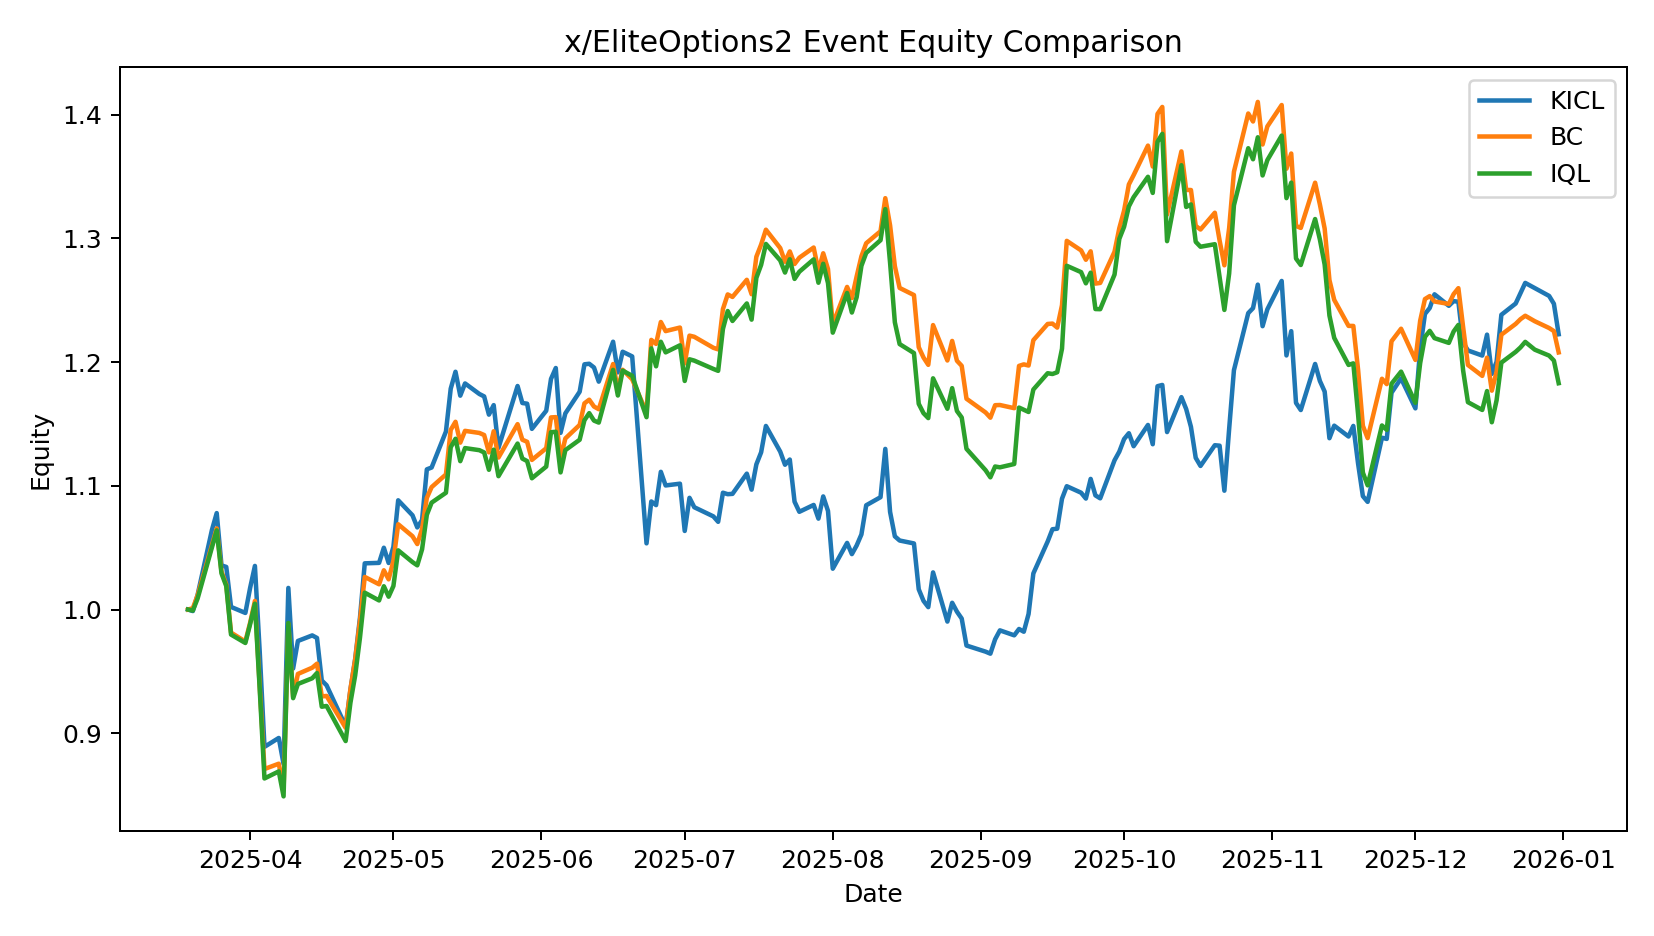

Data behind this chart, as committed beside it:
date, KICL, BC, IQL
2025-03-19 00:00:00, 1.0, 1.0, 1.0
2025-03-20 00:00:00, 0.9988, 1.001, 0.9992
2025-03-21 00:00:00, 1.012, 1.011, 1.009
2025-03-24 00:00:00, 1.064, 1.052, 1.05
2025-03-25 00:00:00, 1.078, 1.066, 1.064
2025-03-26 00:00:00, 1.036, 1.031, 1.029
2025-03-27 00:00:00, 1.034, 1.02, 1.019
2025-03-28 00:00:00, 1.002, 0.9814, 0.9798
2025-03-31 00:00:00, 0.9973, 0.9742, 0.973
2025-04-01 00:00:00, 1.018, 0.9894, 0.9882
2025-04-02 00:00:00, 1.035, 1.007, 1.005
2025-04-03 00:00:00, 0.9663, 0.9382, 0.9361
2025-04-04 00:00:00, 0.889, 0.8711, 0.8635
2025-04-07 00:00:00, 0.8962, 0.8754, 0.8692
2025-04-08 00:00:00, 0.8752, 0.8543, 0.849
2025-04-09 00:00:00, 1.017, 0.9886, 0.9891
2025-04-10 00:00:00, 0.9523, 0.9295, 0.9284
2025-04-11 00:00:00, 0.9746, 0.948, 0.9399
2025-04-14 00:00:00, 0.9791, 0.953, 0.9444
2025-04-15 00:00:00, 0.977, 0.9562, 0.9487
2025-04-16 00:00:00, 0.9426, 0.9298, 0.9215
2025-04-17 00:00:00, 0.9388, 0.9302, 0.9221
2025-04-21 00:00:00, 0.9057, 0.9044, 0.8937
2025-04-22 00:00:00, 0.9352, 0.9356, 0.9247
2025-04-23 00:00:00, 0.9602, 0.9596, 0.9469
2025-04-24 00:00:00, 0.9934, 0.9911, 0.9773
2025-04-25 00:00:00, 1.037, 1.026, 1.014
2025-04-28 00:00:00, 1.038, 1.02, 1.007
2025-04-29 00:00:00, 1.05, 1.032, 1.019
2025-04-30 00:00:00, 1.038, 1.024, 1.01
2025-05-01 00:00:00, 1.051, 1.039, 1.019
2025-05-02 00:00:00, 1.088, 1.069, 1.048
2025-05-05 00:00:00, 1.076, 1.059, 1.038
2025-05-06 00:00:00, 1.066, 1.053, 1.036
2025-05-07 00:00:00, 1.072, 1.065, 1.049
2025-05-08 00:00:00, 1.113, 1.09, 1.077
2025-05-09 00:00:00, 1.115, 1.099, 1.086
2025-05-12 00:00:00, 1.144, 1.109, 1.094
2025-05-13 00:00:00, 1.178, 1.145, 1.131
2025-05-14 00:00:00, 1.192, 1.152, 1.138
2025-05-15 00:00:00, 1.173, 1.135, 1.12
2025-05-16 00:00:00, 1.183, 1.144, 1.13
2025-05-19 00:00:00, 1.174, 1.143, 1.129
2025-05-20 00:00:00, 1.172, 1.141, 1.127
2025-05-21 00:00:00, 1.158, 1.127, 1.113
2025-05-22 00:00:00, 1.165, 1.144, 1.129
2025-05-23 00:00:00, 1.131, 1.123, 1.108
2025-05-27 00:00:00, 1.181, 1.15, 1.134
2025-05-28 00:00:00, 1.167, 1.137, 1.122
2025-05-29 00:00:00, 1.166, 1.136, 1.12
2025-05-30 00:00:00, 1.146, 1.121, 1.106
2025-06-02 00:00:00, 1.161, 1.13, 1.116
2025-06-03 00:00:00, 1.186, 1.155, 1.143
2025-06-04 00:00:00, 1.195, 1.155, 1.144
2025-06-05 00:00:00, 1.143, 1.122, 1.111
2025-06-06 00:00:00, 1.159, 1.138, 1.129
2025-06-09 00:00:00, 1.176, 1.149, 1.137
2025-06-10 00:00:00, 1.198, 1.167, 1.153
2025-06-11 00:00:00, 1.199, 1.17, 1.159
2025-06-12 00:00:00, 1.196, 1.164, 1.153
... 139 more rows
